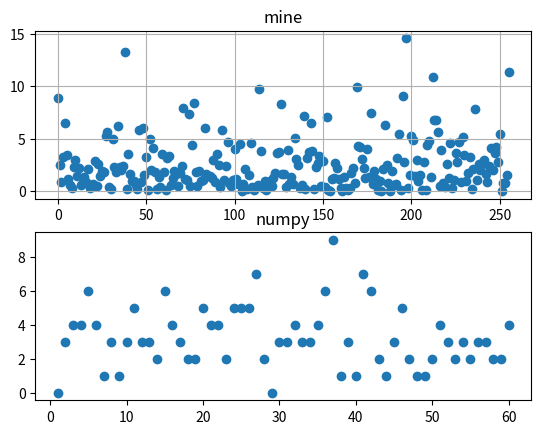

The matplotlib source for this figure:
import numpy as np
import matplotlib.pyplot as plt
miu = 10# for mixed version
n0 = 12947 
exponent_dist_lambda = 0.4
poisson_lambda = 3
# for t in range(10):
t = 2
__lambda__ = 8*t+3

k = 10
m = pow(2, k)
randoms = np.array([])
randoms_mixed = np.array([])
last_n = 1
last_n_mixed = 1
index__ = np.array([])
S = 1
J = 0
poisson_randoms = np.array([])
poison_index_plot = np.array([])
index_poison = 0
for i in range(pow(2, k-2)):
    index__ = np.append(index__, i)
    n = (last_n * __lambda__) % m
    n_mixed = (last_n_mixed * __lambda__ + miu) % m
    last_n = n
    last_n_mixed = last_n
    randoms = np.append(randoms, n/m)
    randoms_mixed = np.append(randoms_mixed, n_mixed/m)

    r = n_mixed/m
    S = S * r

    if S < np.exp(-poisson_lambda):
        poisson_randoms = np.append(poisson_randoms, J)    
        J = 0
        S = 1
        index_poison += 1
        poison_index_plot = np.append(poison_index_plot, index_poison)
    else:
        J = J+1

print(randoms)
print(np.mean(randoms))
print("================\n", randoms_mixed)
print(np.mean(randoms_mixed))

exponent_dist = (-1/exponent_dist_lambda) * np.log(randoms_mixed)
print("exponent_dist mean :", np.mean(exponent_dist))
plt.figure(1)
plt.subplot(211)
plt.title("mine")
plt.scatter(index__, exponent_dist)
plt.grid(True)

randoms_mixed = np.random.rand(1, pow(2, k-2))
exponent_dist = (-1/exponent_dist_lambda) * np.log(randoms_mixed)
plt.subplot(212)
plt.title("numpy")
plt.scatter(poison_index_plot, poisson_randoms)

plt.show()
print(poisson_randoms)
